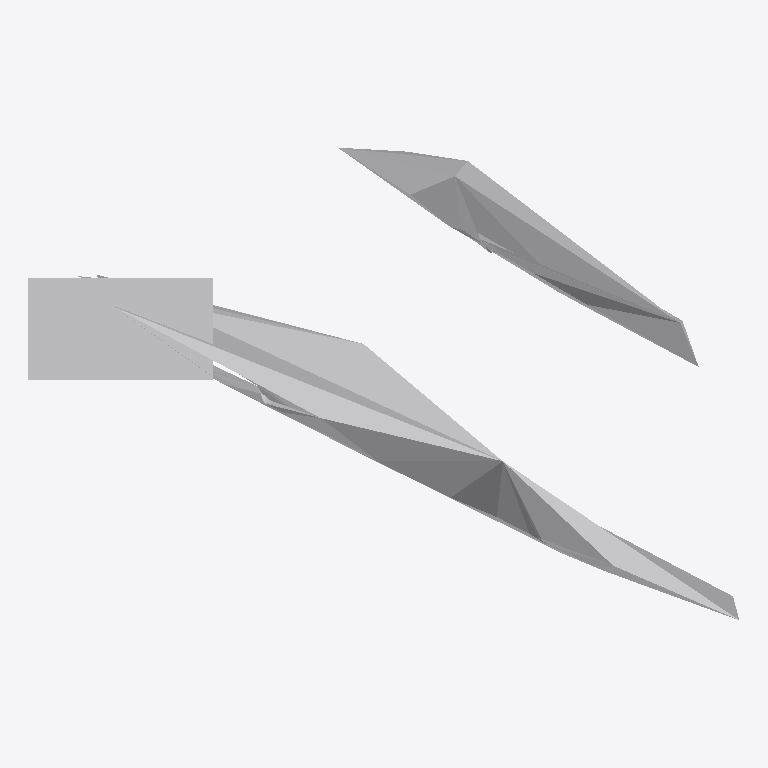
Plan cut of the same IFC building model at storey 'Ground Floor' (level 0.00 m, cut at 1.40 m), seen from above with north up, elements coloured by IFC class: 1 other element (light grey). No cut surface shows.
Extent 1.7 m × 1.1 m × 1.6 m (x, y, z). Storeys (1): Ground Floor at 0.00 m. Elements (1): 1 IfcFurniture.

HEADER;
FILE_DESCRIPTION(('ViewDefinition [CoordinationView]'),'2;1');
FILE_NAME('','2026-07-12T08:49:38',(''),(''),'IfcOpenShell 0.8.0','IfcOpenShell 0.8.0','');
FILE_SCHEMA(('IFC4'));
ENDSEC;
DATA;
#17=IFCPROJECT('0IKpU6aZ10pQu5TdyvnwQb',#5,'Office Project',$,$,$,$,(#15),#10);
#20=IFCSITE('2Z_P7kr$9CsxT$lYj7lbQ2',#5,'Site',$,$,#19,$,$,.ELEMENT.,$,$,$,$,$);
#22=IFCBUILDING('2xZPR1YRnDvQawE5TGMXlz',#5,'Building',$,$,#21,$,$,.ELEMENT.,$,$,$);
#24=IFCBUILDINGSTOREY('3oqQD7IA13WuysK9p37ec2',#5,'Ground Floor',$,$,#23,$,$,.ELEMENT.,0.0);
#35=IFCFURNITURE('3Hmf8wiOL8BuGpqUer6zKu',#5,'list01_filing_cabinet',$,$,#34,#31,$,$);
ENDSEC;
